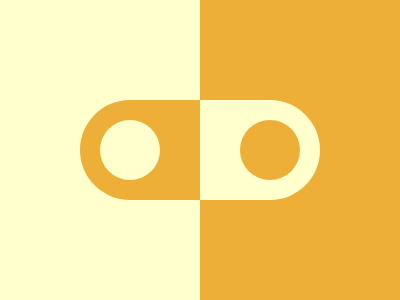

Write the HTML and CSS that draws this image.

<style>
    body {
      background: #FFFFCD;
    }
    div {
      width: 120px;
      height: 100px;
      background: #FFFFCD;
      position: absolute;
    }
    .a {
      background: #EDAF38
    }
    .b {
      border-radius: 100px 0px 0px 100px
    }
    .c {
      border-radius: 100%;
      width: 60px;
      height: 60px;
      top: 20px;
      left: 20px;
    }
    .d {
      left: 200px;
      top: 0px;
      width: 200px;
      height: 400px;
    }
    .e {
      left: 80px;
      top: 100px;
    }
    .f {
      rotate: 180deg;
      left: 120px;
    }
  </style>
  <div class='a d'></div>
  <div class='a b e'>
    <div class='b f'>
      <div class='a c'></div>
    </div>
    <div class='c'></div>
  </div>